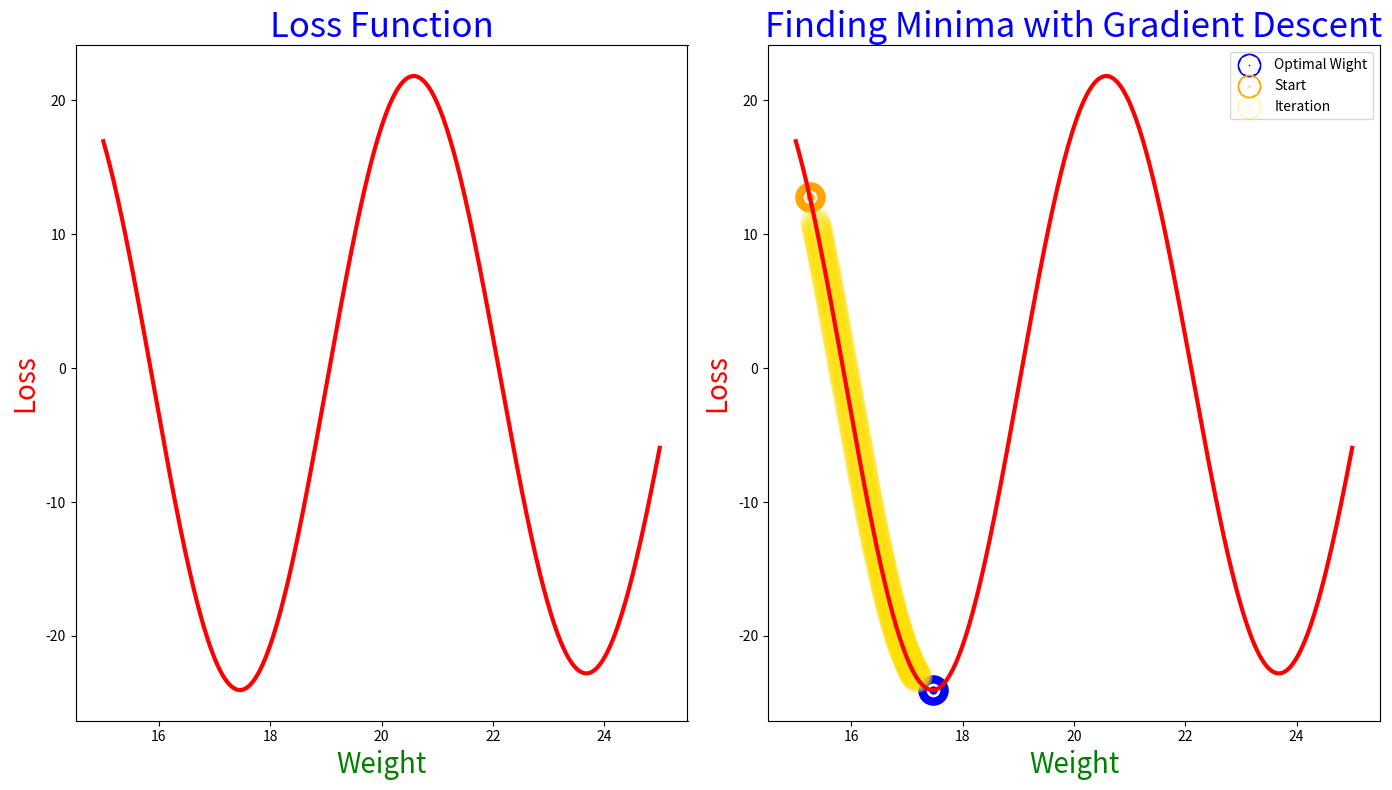

Source code (Python):
#Import the Libraries
import numpy as np
import matplotlib.pyplot as plt
#%matplotlib inline


#Function to genertae Loss Function (y)
def gen_y(a):
    u=np.sin(a/10)*(5*(np.cos(a+10))-np.cos(a/2000))
    return u+20*np.sin(a)

#The derivative function
def der(a):
    u=(np.sin(a/10)*((np.sin(a/2000)/2000)-5*np.sin(a/10)))
    v=(np.cos(a/10)*(5*np.cos(a+10)- np.cos(a/200)))/10 
    return u + v + (20*np.cos(a))

def Gradient_Descent(W,W_prev=0,eta=0.004,tol=0.004,epochs=1):
    #Base Condition, from Equation 2
    if(W-W_prev<tol):
        print(f'Returning after {epochs} number of epochs')
        return W
    # We calculate the gradient value at W
    g=der(W) 
    # We memorize the the W 
    W_prev=W
    # We update the weight with the help of the previous one 
    # eta is the learning rate and tol is the tolerance
    W=W_prev-eta*g 
    #Itertaive Process and we also count the number of epochs 
    return Gradient_Descent(W,W_prev,epochs=epochs+1)

##################################  MAIN #######################################################

#Generate loss Function
x=np.linspace(15,25,500)
y=gen_y(x)

#Visulaize the plot
fig,ax=plt.subplots(nrows=1,ncols=2,figsize=(14,8))
ax[0].plot(x,y,color='r',linewidth=3)
ax[0].set_xlabel('Weight',color='g',fontsize=20)
ax[0].set_ylabel('Loss',color='r',fontsize=20)
ax[0].set_title('Loss Function',fontsize=25,color='b')

#Choose a random starting point and use the gradient descent function to reach the minima
start=15.25
best_weight=np.round(Gradient_Descent(start),2)
print(f'The optimal weight is {best_weight}')
#To plot iterations 
x_plot=np.linspace(start+0.1,best_weight-0.3,152)

##A Visual Plot of our excercise 
ax[1].plot(x,y,color='r',linewidth=3)
ax[1].scatter(best_weight,gen_y(best_weight),linewidth=16,label='Optimal Wight',color='blue')
ax[1].scatter(start,gen_y(start),linewidth=16,label='Start',color='orange')
ax[1].scatter(x_plot,gen_y(x_plot),linewidth=16,label='Iteration',color='#FDDF00',alpha=0.3)
ax[1].set_xlabel('Weight',color='g',fontsize=20)
ax[1].set_ylabel('Loss',color='r',fontsize=20)
ax[1].set_title('Finding Minima with Gradient Descent',fontsize=25,color='b')
ax[1].legend(markerscale=0.2)
plt.tight_layout()



